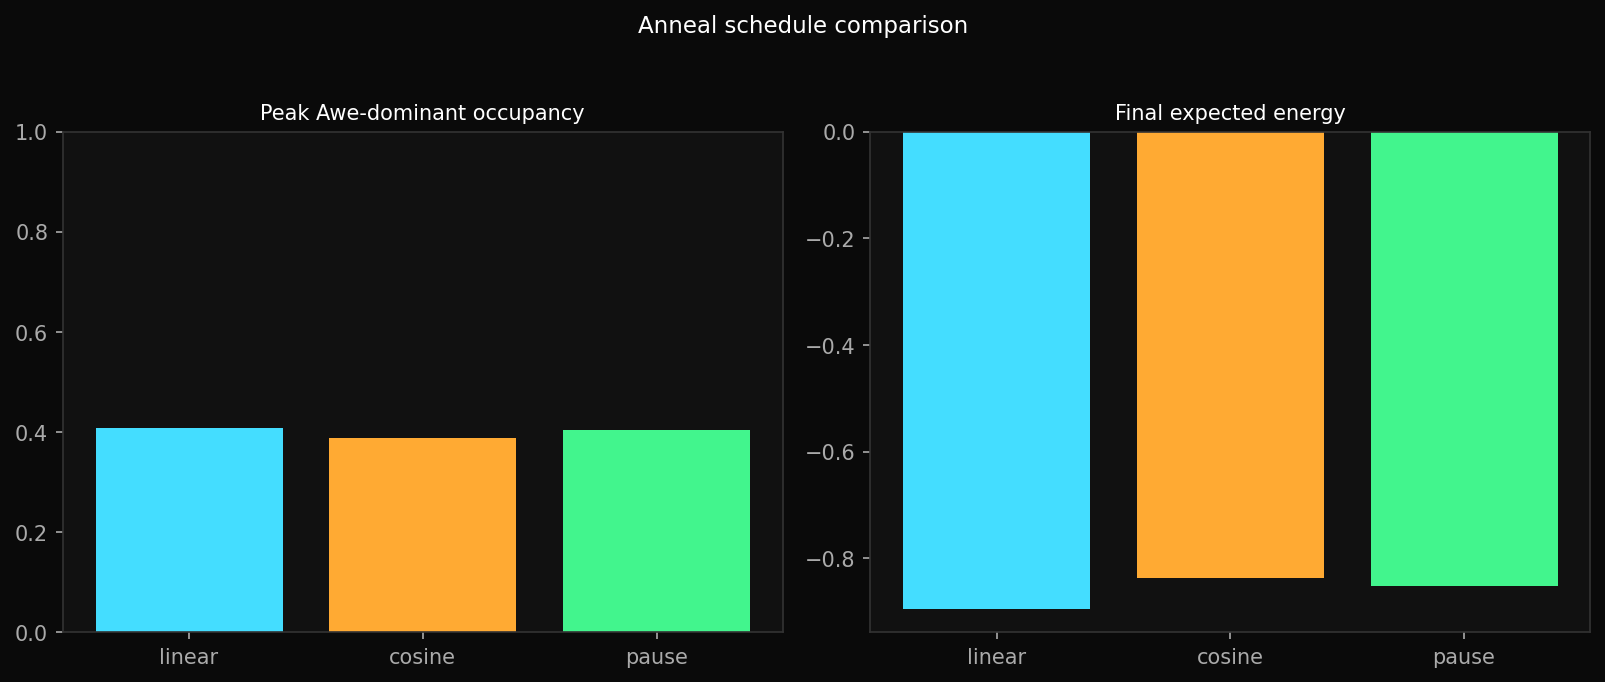

Data behind this chart, as committed beside it:
schedule, peak_awe_dominant, final_energy, wall_sec
linear, 0.4077, -0.894, 24.94
cosine, 0.3875, -0.8365, 25.12
pause, 0.4038, -0.8523, 26.06
